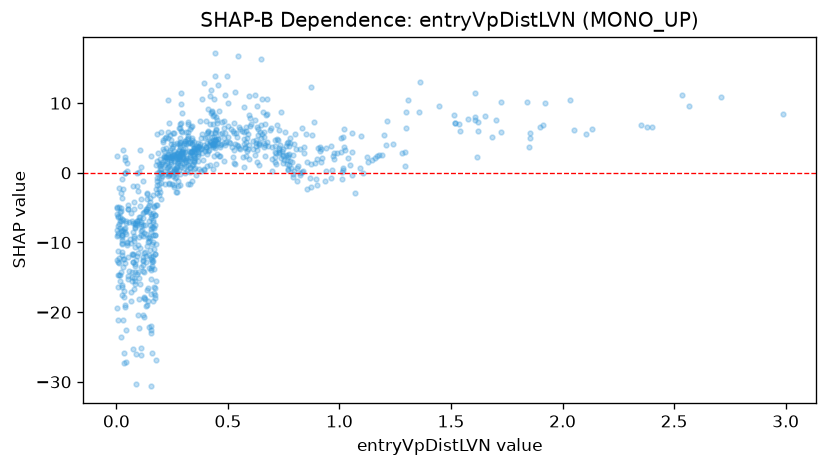

Source data for this figure (header and first rows):
feature_value, shap_value
0.792, -0.2162
0.287, 4.293
0.435, 4.198
0.02, -8.345
0.587, 4.974
0.026, -10.24
0.438, 4.211
1.198, 5.391
0.488, 3.938
0.709, 3.041
0.404, 4.226
0.072, -14.24
0.626, 3.826
0.454, 4.841
0.507, 4.311
0.222, 2.326
0.301, 2.19
0.086, -7.494
0.339, -1.122
0.135, -2.94
0.189, 0.1692
0.432, 8.157
0.838, 0.3159
0.316, 4.79
0.371, 3.807
0.078, -5.163
0.124, -20.71
0.077, -9.414
0.024, -8.153
0.434, 0.5324
0.004, -12.51
0.394, 0.4566
0.284, -0.2353
0.188, 2.836
0.246, -0.2048
0.157, -8.449
0.663, 5.211
0.297, 2.915
0.73, 3.02
0.121, -5.777
0.411, 5.897
0.204, 1.294
0.209, 4.669
0.667, 3.96
0.208, 4.382
0.002, -5.923
0.572, 4.838
0.198, 0.02943
1.92, 10.03
0.27, 2.794
1.854, 5.051
0.397, 5.036
0.281, 1.636
0.253, 2.523
0.661, 3.661
0.97, 2.354
0.324, 3.196
0.745, 2.563
0.393, 12.83
0.786, 1.495
... 818 more rows
